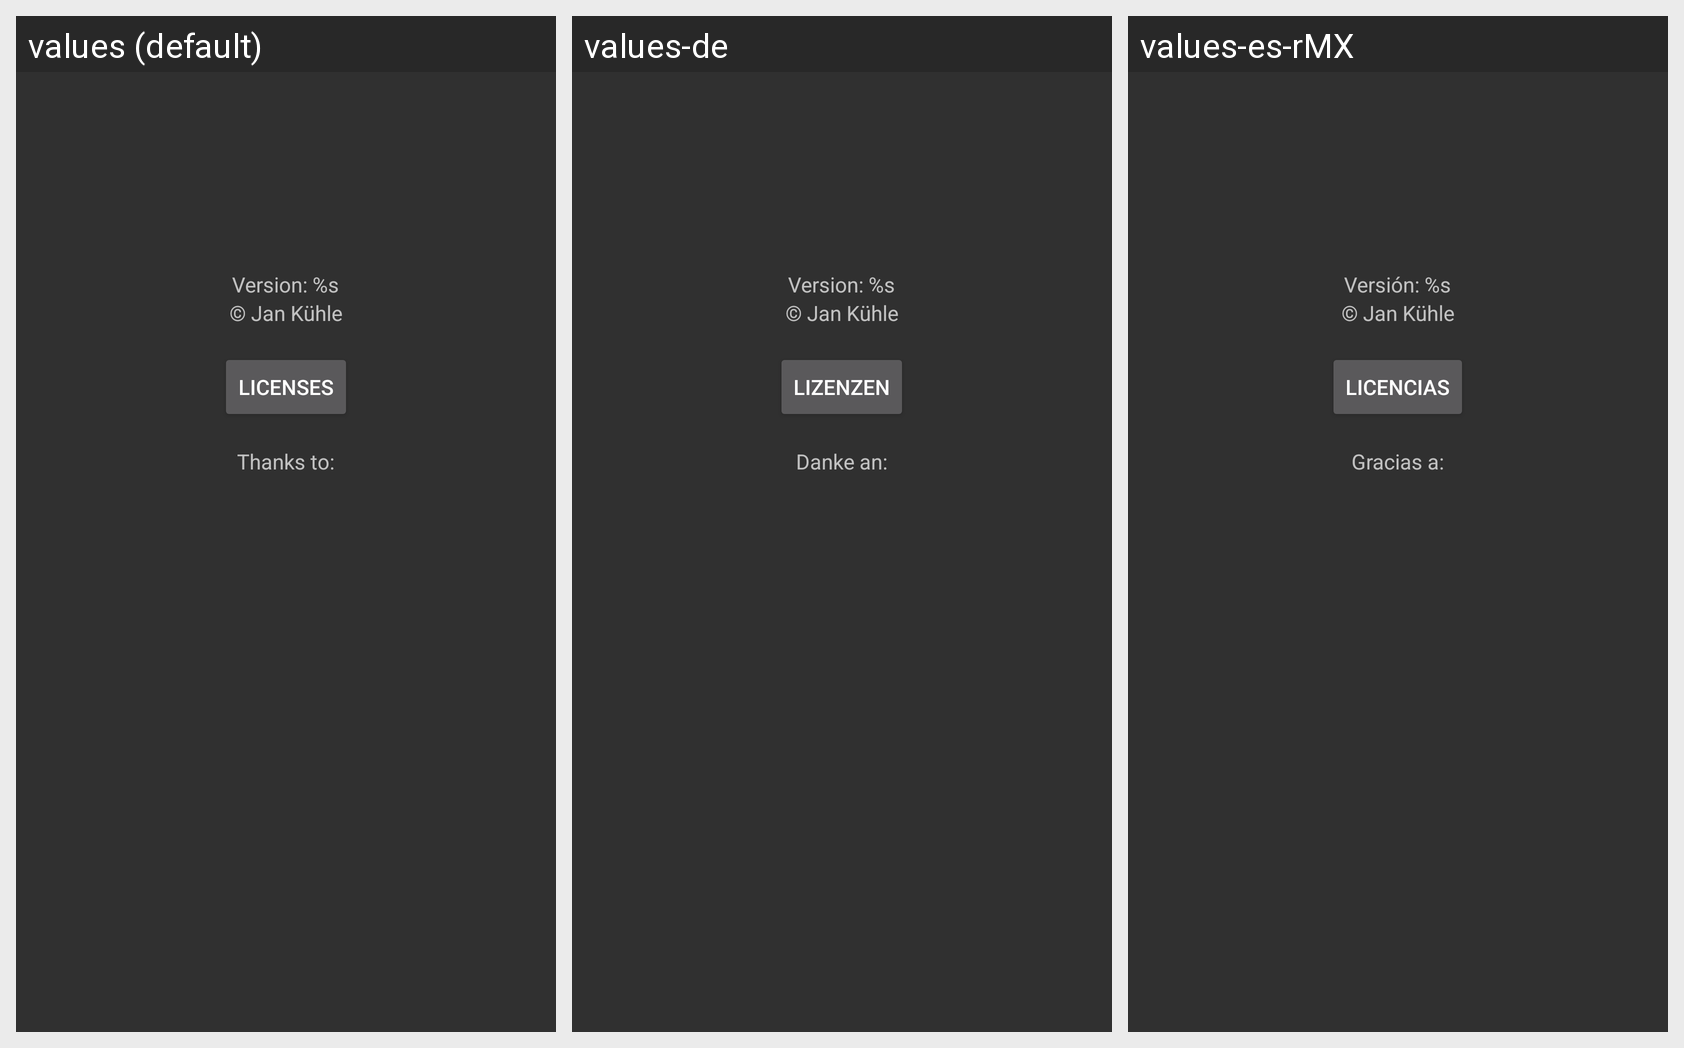

The Android screen above is rendered under several locales of the same app. Produce the string resources it draws, with the default and per-locale values.
Android screen res/layout/fragment_prefs_about.xml rendered under 3 locales, left to right: values (default), values-de, values-es-rMX. Device: Nexus 5 (rendered at 1080×1920; each locale shown at half size, 540×960, under a caption strip naming it); theme AppTheme.
Strings drawn on this screen, with the default value and each locale's value (text and hints the layout hard-codes, and strings that could not be matched under every locale, appear in the picture but are not listed):

about_version
  values: Version: %s
  values-de: Version: %s
  values-es-rMX: Versión: %s

about_author
  values: © Jan Kühle
  values-de: © Jan Kühle
  values-es-rMX: © Jan Kühle

about_licenses
  values: Licenses
  values-de: Lizenzen
  values-es-rMX: Licencias

about_thanks
  values: Thanks to:
  values-de: Danke an:
  values-es-rMX: Gracias a:
